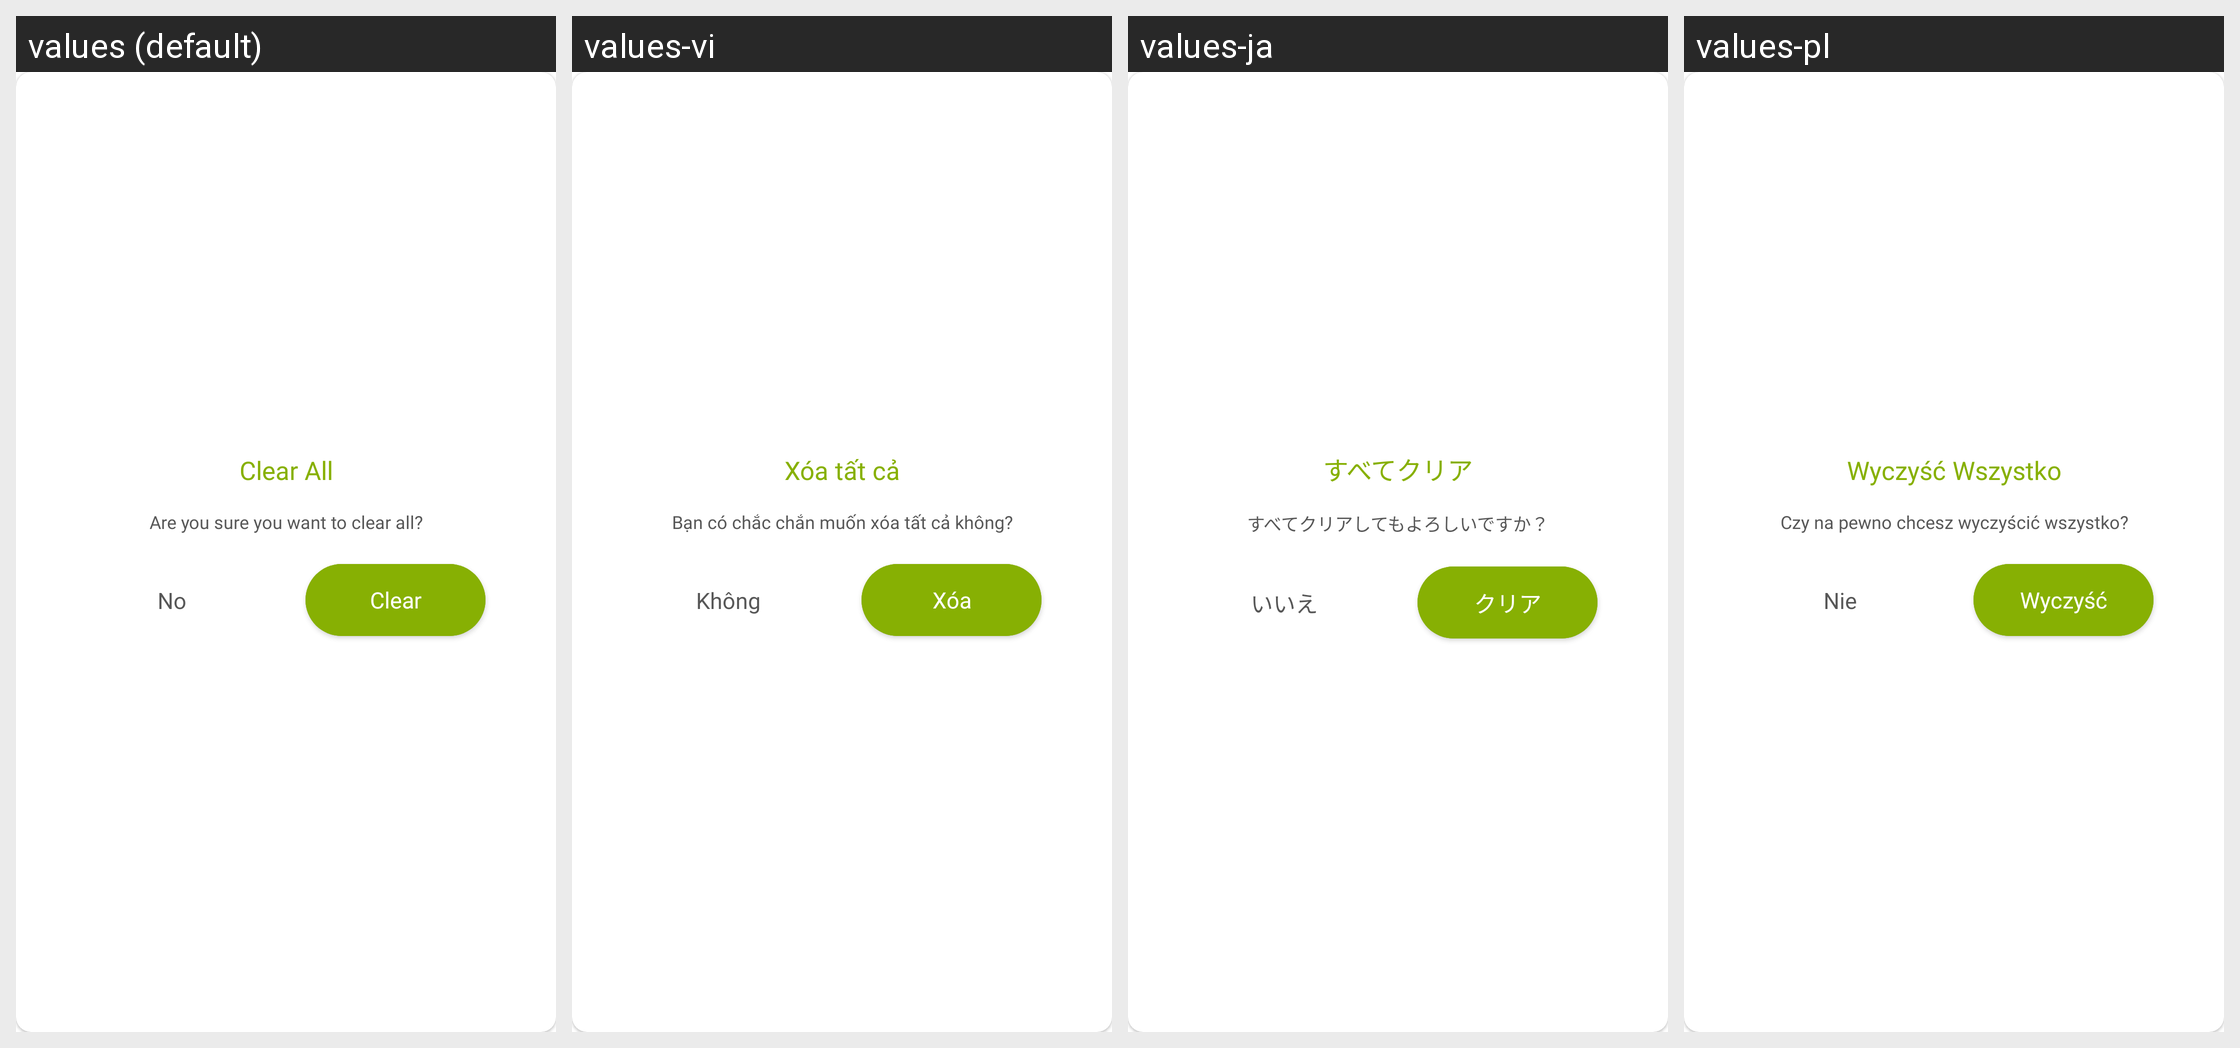

The same Android screen rendered under several of its app's locales, left to right. List the strings drawn on it with the default value and each locale's translation.
Android screen res/layout/dialog_clear_draw.xml rendered under 4 locales, left to right: values (default), values-vi, values-ja, values-pl. Device: Nexus 5 (rendered at 1080×1920; each locale shown at half size, 540×960, under a caption strip naming it); theme Theme.DualCalculator.
Other locales in the repository, not shown: values-af, values-am, values-ar, values-as, values-az, values-be, values-bg, values-bn, values-bs, values-ca, values-cs, values-da, values-de, values-el, values-en-rGB, values-es, values-es-rUS, values-et, values-eu, values-fa, values-fi, values-fr, values-fr-rCA, values-gl, values-gu, values-hi, values-hr, values-hu, values-hy, values-in, values-is, values-it, values-iw, values-ka, values-kk, values-km, values-kn, values-ko, values-ku, values-ky, values-la, values-lo, values-lt, values-lv, values-mk, values-ml, values-mn, values-mr, values-ms, values-my, values-nb, values-ne, values-nl, values-or, values-pa, values-ps, values-pt, values-pt-rBR, values-pt-rPT, values-ro, values-ru, values-si, values-sk, values-sl, values-sq, values-sr, values-sv, values-sw, values-ta, values-te, values-th, values-tl, values-tr, values-uk, values-ur, values-uz, values-zh, values-zh-rCN, values-zh-rHK, values-zh-rTW, values-zu.
Strings drawn on this screen, with the default value and each locale's value (text and hints the layout hard-codes, and strings that could not be matched under every locale, appear in the picture but are not listed):

clear_all
  values: Clear All
  values-vi: Xóa tất cả
  values-ja: すべてクリア
  values-pl: Wyczyść Wszystko

are_you_sure_you_want_to_clear_all
  values: Are you sure you want to clear all?
  values-vi: Bạn có chắc chắn muốn xóa tất cả không?
  values-ja: すべてクリアしてもよろしいですか？
  values-pl: Czy na pewno chcesz wyczyścić wszystko?

no
  values: No
  values-vi: Không
  values-ja: いいえ
  values-pl: Nie

clear
  values: Clear
  values-vi: Xóa
  values-ja: クリア
  values-pl: Wyczyść
